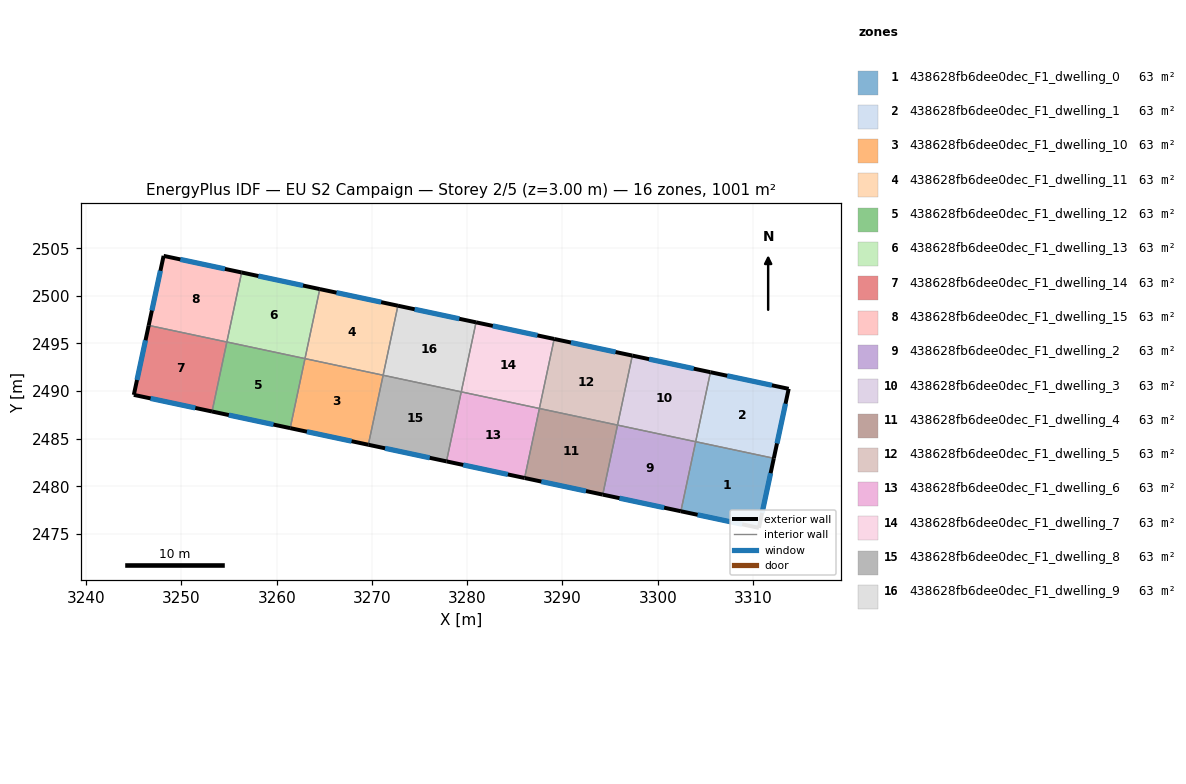
=== STOREY PLAN SPEC (per zone: floor XY polygon, exterior-wall plan segments, windows/doors) ===
zone 1: 438628fb6dee0dec_F1_dwelling_0  (62.6 m²)
  floor: (3312.18, 2482.95) (3310.62, 2475.65) (3302.43, 2477.39) (3303.98, 2484.69)
  exterior wall: (3310.62, 2475.65) – (3312.18, 2482.95)  [7.5 m]
    window: (3310.95, 2477.21) – (3311.85, 2481.38)  [7.3 m²]
  exterior wall: (3302.43, 2477.39) – (3310.62, 2475.65)  [8.4 m]
    window: (3304.18, 2477.02) – (3308.86, 2476.02)  [8.2 m²]
  interior walls: 2
zone 2: 438628fb6dee0dec_F1_dwelling_1  (62.6 m²)
  floor: (3313.75, 2490.24) (3312.18, 2482.95) (3303.98, 2484.69) (3305.53, 2491.99)
  exterior wall: (3312.18, 2482.95) – (3313.75, 2490.24)  [7.5 m]
    window: (3312.52, 2484.51) – (3313.41, 2488.68)  [7.3 m²]
  exterior wall: (3313.75, 2490.24) – (3305.53, 2491.99)  [8.4 m]
    window: (3311.99, 2490.61) – (3307.29, 2491.61)  [8.2 m²]
  interior walls: 2
zone 3: 438628fb6dee0dec_F1_dwelling_10  (62.6 m²)
  floor: (3271.17, 2491.67) (3269.62, 2484.37) (3261.41, 2486.12) (3262.97, 2493.41)
  exterior wall: (3261.41, 2486.12) – (3269.62, 2484.37)  [8.4 m]
    window: (3263.17, 2485.74) – (3267.86, 2484.74)  [8.2 m²]
  interior walls: 3
zone 4: 438628fb6dee0dec_F1_dwelling_11  (62.6 m²)
  floor: (3272.72, 2498.97) (3271.17, 2491.67) (3262.97, 2493.41) (3264.52, 2500.71)
  exterior wall: (3272.72, 2498.97) – (3264.52, 2500.71)  [8.4 m]
    window: (3270.97, 2499.34) – (3266.28, 2500.34)  [8.2 m²]
  interior walls: 3
zone 5: 438628fb6dee0dec_F1_dwelling_12  (62.6 m²)
  floor: (3262.97, 2493.41) (3261.41, 2486.12) (3253.21, 2487.86) (3254.77, 2495.16)
  exterior wall: (3253.21, 2487.86) – (3261.41, 2486.12)  [8.4 m]
    window: (3254.97, 2487.49) – (3259.66, 2486.49)  [8.2 m²]
  interior walls: 3
zone 6: 438628fb6dee0dec_F1_dwelling_13  (62.6 m²)
  floor: (3264.52, 2500.71) (3262.97, 2493.41) (3254.77, 2495.16) (3256.32, 2502.46)
  exterior wall: (3264.52, 2500.71) – (3256.32, 2502.46)  [8.4 m]
    window: (3262.76, 2501.08) – (3258.08, 2502.08)  [8.2 m²]
  interior walls: 3
zone 7: 438628fb6dee0dec_F1_dwelling_14  (62.6 m²)
  floor: (3254.77, 2495.15) (3253.21, 2487.86) (3245.00, 2489.61) (3246.56, 2496.90)
  exterior wall: (3246.56, 2496.90) – (3245.00, 2489.61)  [7.5 m]
    window: (3246.23, 2495.34) – (3245.33, 2491.17)  [7.3 m²]
  exterior wall: (3245.00, 2489.61) – (3253.21, 2487.86)  [8.4 m]
    window: (3246.76, 2489.23) – (3251.45, 2488.23)  [8.2 m²]
  interior walls: 2
zone 8: 438628fb6dee0dec_F1_dwelling_15  (62.6 m²)
  floor: (3256.32, 2502.46) (3254.77, 2495.15) (3246.56, 2496.90) (3248.13, 2504.20)
  exterior wall: (3248.13, 2504.20) – (3246.56, 2496.90)  [7.5 m]
    window: (3247.79, 2502.64) – (3246.90, 2498.46)  [7.3 m²]
  exterior wall: (3256.32, 2502.46) – (3248.13, 2504.20)  [8.4 m]
    window: (3254.56, 2502.83) – (3249.88, 2503.83)  [8.2 m²]
  interior walls: 2
zone 9: 438628fb6dee0dec_F1_dwelling_2  (62.6 m²)
  floor: (3303.98, 2484.69) (3302.43, 2477.39) (3294.22, 2479.13) (3295.78, 2486.43)
  exterior wall: (3294.22, 2479.13) – (3302.43, 2477.39)  [8.4 m]
    window: (3295.98, 2478.76) – (3300.67, 2477.76)  [8.2 m²]
  interior walls: 3
zone 10: 438628fb6dee0dec_F1_dwelling_3  (62.6 m²)
  floor: (3305.53, 2491.99) (3303.98, 2484.69) (3295.78, 2486.43) (3297.33, 2493.73)
  exterior wall: (3305.53, 2491.99) – (3297.33, 2493.73)  [8.4 m]
    window: (3303.78, 2492.36) – (3299.09, 2493.36)  [8.2 m²]
  interior walls: 3
zone 11: 438628fb6dee0dec_F1_dwelling_4  (62.6 m²)
  floor: (3295.78, 2486.43) (3294.22, 2479.13) (3286.02, 2480.88) (3287.58, 2488.18)
  exterior wall: (3286.02, 2480.88) – (3294.22, 2479.13)  [8.4 m]
    window: (3287.78, 2480.51) – (3292.47, 2479.51)  [8.2 m²]
  interior walls: 3
zone 12: 438628fb6dee0dec_F1_dwelling_5  (62.6 m²)
  floor: (3297.33, 2493.73) (3295.78, 2486.43) (3287.58, 2488.18) (3289.13, 2495.48)
  exterior wall: (3297.33, 2493.73) – (3289.13, 2495.48)  [8.4 m]
    window: (3295.57, 2494.10) – (3290.89, 2495.10)  [8.2 m²]
  interior walls: 3
zone 13: 438628fb6dee0dec_F1_dwelling_6  (62.6 m²)
  floor: (3287.58, 2488.18) (3286.02, 2480.88) (3277.82, 2482.62) (3279.37, 2489.92)
  exterior wall: (3277.82, 2482.62) – (3286.02, 2480.88)  [8.4 m]
    window: (3279.58, 2482.25) – (3284.27, 2481.25)  [8.2 m²]
  interior walls: 3
zone 14: 438628fb6dee0dec_F1_dwelling_7  (62.6 m²)
  floor: (3289.13, 2495.48) (3287.58, 2488.18) (3279.37, 2489.92) (3280.93, 2497.22)
  exterior wall: (3289.13, 2495.48) – (3280.93, 2497.22)  [8.4 m]
    window: (3287.37, 2495.85) – (3282.68, 2496.85)  [8.2 m²]
  interior walls: 3
zone 15: 438628fb6dee0dec_F1_dwelling_8  (62.6 m²)
  floor: (3279.37, 2489.92) (3277.82, 2482.62) (3269.62, 2484.37) (3271.17, 2491.67)
  exterior wall: (3269.62, 2484.37) – (3277.82, 2482.62)  [8.4 m]
    window: (3271.38, 2484.00) – (3276.06, 2483.00)  [8.2 m²]
  interior walls: 3
zone 16: 438628fb6dee0dec_F1_dwelling_9  (62.6 m²)
  floor: (3280.93, 2497.22) (3279.37, 2489.92) (3271.17, 2491.67) (3272.72, 2498.97)
  exterior wall: (3280.93, 2497.22) – (3272.72, 2498.97)  [8.4 m]
    window: (3279.17, 2497.59) – (3274.48, 2498.59)  [8.2 m²]
  interior walls: 3

=== DERIVED (storey summary) ===
Building: EU S2 Campaign
Storey: 2 of 5  (floor level z = 3.00 m)
Storey gross floor area: 1001.1 m²
Zones on this storey: 16
  - 438628fb6dee0dec_F1_dwelling_0: floor 62.6 m²; exterior wall 15.8 m (47.5 m²); 2 window(s) 15.5 m²; WWR 32.7%
  - 438628fb6dee0dec_F1_dwelling_1: floor 62.6 m²; exterior wall 15.9 m (47.6 m²); 2 window(s) 15.5 m²; WWR 32.7%
  - 438628fb6dee0dec_F1_dwelling_10: floor 62.6 m²; exterior wall 8.4 m (25.2 m²); 1 window(s) 8.2 m²; WWR 32.7%
  - 438628fb6dee0dec_F1_dwelling_11: floor 62.6 m²; exterior wall 8.4 m (25.2 m²); 1 window(s) 8.2 m²; WWR 32.7%
  - 438628fb6dee0dec_F1_dwelling_12: floor 62.6 m²; exterior wall 8.4 m (25.2 m²); 1 window(s) 8.2 m²; WWR 32.7%
  - 438628fb6dee0dec_F1_dwelling_13: floor 62.6 m²; exterior wall 8.4 m (25.2 m²); 1 window(s) 8.2 m²; WWR 32.7%
  - 438628fb6dee0dec_F1_dwelling_14: floor 62.6 m²; exterior wall 15.9 m (47.6 m²); 2 window(s) 15.5 m²; WWR 32.7%
  - 438628fb6dee0dec_F1_dwelling_15: floor 62.6 m²; exterior wall 15.8 m (47.5 m²); 2 window(s) 15.5 m²; WWR 32.7%
  - 438628fb6dee0dec_F1_dwelling_2: floor 62.6 m²; exterior wall 8.4 m (25.2 m²); 1 window(s) 8.2 m²; WWR 32.7%
  - 438628fb6dee0dec_F1_dwelling_3: floor 62.6 m²; exterior wall 8.4 m (25.2 m²); 1 window(s) 8.2 m²; WWR 32.7%
  - 438628fb6dee0dec_F1_dwelling_4: floor 62.6 m²; exterior wall 8.4 m (25.2 m²); 1 window(s) 8.2 m²; WWR 32.7%
  - 438628fb6dee0dec_F1_dwelling_5: floor 62.6 m²; exterior wall 8.4 m (25.2 m²); 1 window(s) 8.2 m²; WWR 32.7%
  - 438628fb6dee0dec_F1_dwelling_6: floor 62.6 m²; exterior wall 8.4 m (25.2 m²); 1 window(s) 8.2 m²; WWR 32.7%
  - 438628fb6dee0dec_F1_dwelling_7: floor 62.6 m²; exterior wall 8.4 m (25.2 m²); 1 window(s) 8.2 m²; WWR 32.7%
  - 438628fb6dee0dec_F1_dwelling_8: floor 62.6 m²; exterior wall 8.4 m (25.2 m²); 1 window(s) 8.2 m²; WWR 32.7%
  - 438628fb6dee0dec_F1_dwelling_9: floor 62.6 m²; exterior wall 8.4 m (25.2 m²); 1 window(s) 8.2 m²; WWR 32.7%
Zone adjacency (shared interzone walls):
  - 438628fb6dee0dec_F1_dwelling_0 ↔ 438628fb6dee0dec_F1_dwelling_1
  - 438628fb6dee0dec_F1_dwelling_0 ↔ 438628fb6dee0dec_F1_dwelling_2
  - 438628fb6dee0dec_F1_dwelling_1 ↔ 438628fb6dee0dec_F1_dwelling_3
  - 438628fb6dee0dec_F1_dwelling_10 ↔ 438628fb6dee0dec_F1_dwelling_11
  - 438628fb6dee0dec_F1_dwelling_10 ↔ 438628fb6dee0dec_F1_dwelling_12
  - 438628fb6dee0dec_F1_dwelling_10 ↔ 438628fb6dee0dec_F1_dwelling_8
  - 438628fb6dee0dec_F1_dwelling_11 ↔ 438628fb6dee0dec_F1_dwelling_13
  - 438628fb6dee0dec_F1_dwelling_11 ↔ 438628fb6dee0dec_F1_dwelling_9
  - 438628fb6dee0dec_F1_dwelling_12 ↔ 438628fb6dee0dec_F1_dwelling_13
  - 438628fb6dee0dec_F1_dwelling_12 ↔ 438628fb6dee0dec_F1_dwelling_14
  - 438628fb6dee0dec_F1_dwelling_13 ↔ 438628fb6dee0dec_F1_dwelling_15
  - 438628fb6dee0dec_F1_dwelling_14 ↔ 438628fb6dee0dec_F1_dwelling_15
  - 438628fb6dee0dec_F1_dwelling_2 ↔ 438628fb6dee0dec_F1_dwelling_3
  - 438628fb6dee0dec_F1_dwelling_2 ↔ 438628fb6dee0dec_F1_dwelling_4
  - 438628fb6dee0dec_F1_dwelling_3 ↔ 438628fb6dee0dec_F1_dwelling_5
  - 438628fb6dee0dec_F1_dwelling_4 ↔ 438628fb6dee0dec_F1_dwelling_5
  - 438628fb6dee0dec_F1_dwelling_4 ↔ 438628fb6dee0dec_F1_dwelling_6
  - 438628fb6dee0dec_F1_dwelling_5 ↔ 438628fb6dee0dec_F1_dwelling_7
  - 438628fb6dee0dec_F1_dwelling_6 ↔ 438628fb6dee0dec_F1_dwelling_7
  - 438628fb6dee0dec_F1_dwelling_6 ↔ 438628fb6dee0dec_F1_dwelling_8
  - 438628fb6dee0dec_F1_dwelling_7 ↔ 438628fb6dee0dec_F1_dwelling_9
  - 438628fb6dee0dec_F1_dwelling_8 ↔ 438628fb6dee0dec_F1_dwelling_9